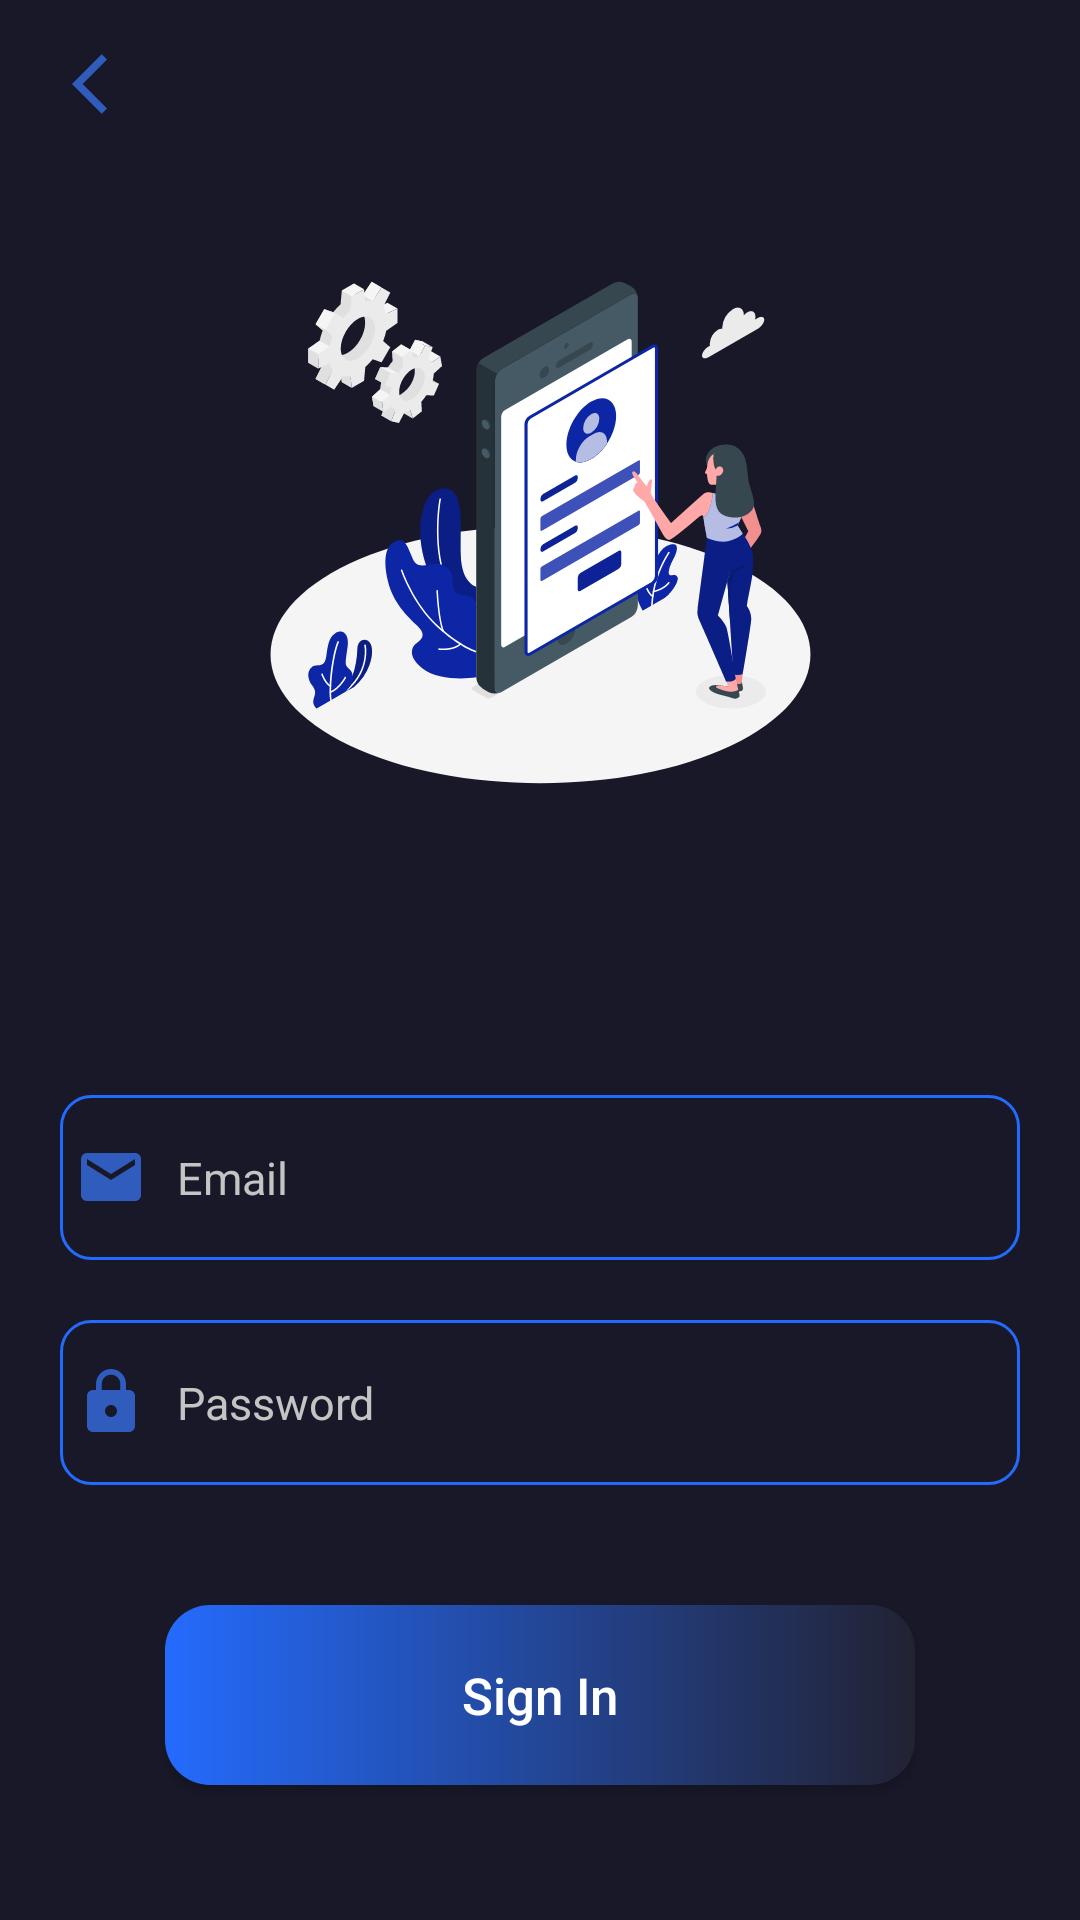

Here is an Android app screen rendered from its layout file. Give the layout XML and the strings, colors and styles it references.
<!-- AndroidManifest.xml: application theme Theme.LiveScoreUi -->
<!-- res/layout/activity_login.xml -->
<?xml version="1.0" encoding="utf-8"?>
<androidx.constraintlayout.widget.ConstraintLayout
    xmlns:android="http://schemas.android.com/apk/res/android"
    xmlns:app="http://schemas.android.com/apk/res-auto"
    xmlns:tools="http://schemas.android.com/tools"
    android:layout_width="match_parent"
    android:layout_height="match_parent"
    android:background="@color/black_2"
    tools:context=".ui.LoginActivity">

    <ImageView
        android:id="@+id/ic_back_login"
        android:layout_width="wrap_content"
        android:layout_height="wrap_content"
        android:layout_marginStart="24dp"
        android:layout_marginTop="16dp"
        android:contentDescription="@string/app_name"
        android:src="@drawable/ic_back"
        app:layout_constraintStart_toStartOf="parent"
        app:layout_constraintTop_toTopOf="parent" />

    <ImageView
        android:id="@+id/image"
        android:layout_width="match_parent"
        android:layout_height="255dp"
        android:layout_marginStart="10dp"
        android:layout_marginTop="50dp"
        android:layout_marginEnd="10dp"
        android:src="@drawable/ic_login"
        app:layout_constraintEnd_toEndOf="parent"
        app:layout_constraintStart_toStartOf="parent"
        app:layout_constraintTop_toTopOf="parent"
        android:contentDescription="@string/app_name"/>

    <EditText
        android:id="@+id/edt_email_login"
        android:layout_width="320dp"
        android:layout_height="55dp"
        android:layout_marginTop="60dp"
        android:layout_marginEnd="45dp"
        android:layout_marginStart="45dp"
        android:drawableStart="@drawable/ic_email"
        android:drawablePadding="10dp"
        android:paddingStart="5dp"
        android:paddingEnd="10dp"
        android:textColorHint="@color/gray_on"
        android:hint="@string/email"
        android:ems="10"
        android:singleLine="true"
        android:textColor="@color/white"
        android:inputType="textEmailAddress"
        android:textSize="15sp"
        android:background="@drawable/custom_edit_text"
        app:layout_constraintEnd_toEndOf="parent"
        app:layout_constraintStart_toStartOf="parent"
        app:layout_constraintTop_toBottomOf="@+id/image" />


    <EditText
        android:id="@+id/edt_password_login"
        android:layout_width="320dp"
        android:layout_height="55dp"
        android:layout_marginTop="20dp"
        android:layout_marginEnd="45dp"
        android:layout_marginStart="45dp"
        android:drawableStart="@drawable/ic_password"
        android:drawablePadding="10dp"
        android:paddingStart="5dp"
        android:paddingEnd="10dp"
        android:textColorHint="@color/gray_on"
        android:hint="@string/password"
        android:ems="10"
        android:singleLine="true"
        android:textColor="@color/white"
        android:inputType="textPassword"
        android:textSize="15sp"
        android:background="@drawable/custom_edit_text"
        app:layout_constraintEnd_toEndOf="parent"
        app:layout_constraintStart_toStartOf="parent"
        app:layout_constraintTop_toBottomOf="@+id/edt_email_login"/>

    <Button
        android:id="@+id/btn_login_create"
        android:layout_width="250dp"
        android:layout_height="60dp"
        android:layout_marginTop="40dp"
        android:layout_marginEnd="60dp"
        android:layout_marginStart="60dp"
        android:background="@drawable/btn_signin"
        android:clickable="true"
        android:focusable="true"
        android:text="@string/sign_in"
        android:textAllCaps="false"
        android:textColor="@color/white"
        android:textSize="17sp"
        app:layout_constraintTop_toBottomOf="@+id/edt_password_login"
        app:layout_constraintEnd_toEndOf="parent"
        app:layout_constraintStart_toStartOf="parent" />


</androidx.constraintlayout.widget.ConstraintLayout>
<!-- resources referenced by this layout -->
<resources>
  <color name="black_2">#181829</color>
  <color name="gray_on">#C4C4C4</color>
  <color name="white">#FFFFFFFF</color>
  <!-- drawable btn_signin (drawable) -->
  <?xml version="1.0" encoding="utf-8"?>
  <shape xmlns:android="http://schemas.android.com/apk/res/android"
      android:shape="rectangle">
  
      <gradient android:startColor="@color/blue"
          android:endColor="@color/black_1"/>
      <corners android:radius="15dp"/>
  </shape>
  <!-- drawable custom_edit_text (drawable) -->
  <?xml version="1.0" encoding="utf-8"?>
  <shape xmlns:android="http://schemas.android.com/apk/res/android"
      android:shape="rectangle">
  
      <stroke android:width="1dp" android:color="@color/blue"/>
      <corners android:radius="10dp"/>
  
  </shape>
  <!-- drawable ic_back (drawable) -->
  <vector android:autoMirrored="true" android:height="24dp"
      android:tint="#305CBE" android:viewportHeight="24"
      android:viewportWidth="24" android:width="24dp" xmlns:android="http://schemas.android.com/apk/res/android">
      <path android:fillColor="@android:color/white" android:pathData="M11.67,3.87L9.9,2.1 0,12l9.9,9.9 1.77,-1.77L3.54,12z"/>
  </vector>
  <!-- drawable ic_email (drawable) -->
  <vector android:height="24dp" android:tint="#305CBE"
      android:viewportHeight="24" android:viewportWidth="24"
      android:width="24dp" xmlns:android="http://schemas.android.com/apk/res/android">
      <path android:fillColor="@android:color/white" android:pathData="M20,4L4,4c-1.1,0 -1.99,0.9 -1.99,2L2,18c0,1.1 0.9,2 2,2h16c1.1,0 2,-0.9 2,-2L22,6c0,-1.1 -0.9,-2 -2,-2zM20,8l-8,5 -8,-5L4,6l8,5 8,-5v2z"/>
  </vector>
  <!-- drawable ic_login: vector/xml drawable (drawable, 23557 chars, omitted) -->
  <!-- drawable ic_password (drawable) -->
  <vector android:height="24dp" android:tint="#305CBE"
      android:viewportHeight="24" android:viewportWidth="24"
      android:width="24dp" xmlns:android="http://schemas.android.com/apk/res/android">
      <path android:fillColor="@android:color/white" android:pathData="M18,8h-1L17,6c0,-2.76 -2.24,-5 -5,-5S7,3.24 7,6v2L6,8c-1.1,0 -2,0.9 -2,2v10c0,1.1 0.9,2 2,2h12c1.1,0 2,-0.9 2,-2L20,10c0,-1.1 -0.9,-2 -2,-2zM12,17c-1.1,0 -2,-0.9 -2,-2s0.9,-2 2,-2 2,0.9 2,2 -0.9,2 -2,2zM15.1,8L8.9,8L8.9,6c0,-1.71 1.39,-3.1 3.1,-3.1 1.71,0 3.1,1.39 3.1,3.1v2z"/>
  </vector>
  <string name="app_name">Live ScoreUi</string>
  <string name="email">Email</string>
  <string name="password">Password</string>
  <string name="sign_in">Sign In</string>
  <style name="Theme.LiveScoreUi" parent="Theme.MaterialComponents.Light.NoActionBar">
          
          <item name="colorPrimary">@color/black_2</item>
          <item name="colorPrimaryDark">@color/black_1</item>
          <item name="colorAccent">@color/white</item>
          
      </style>
  <color name="blue">#246BFD</color>
  <color name="black_1">#222232</color>
</resources>
